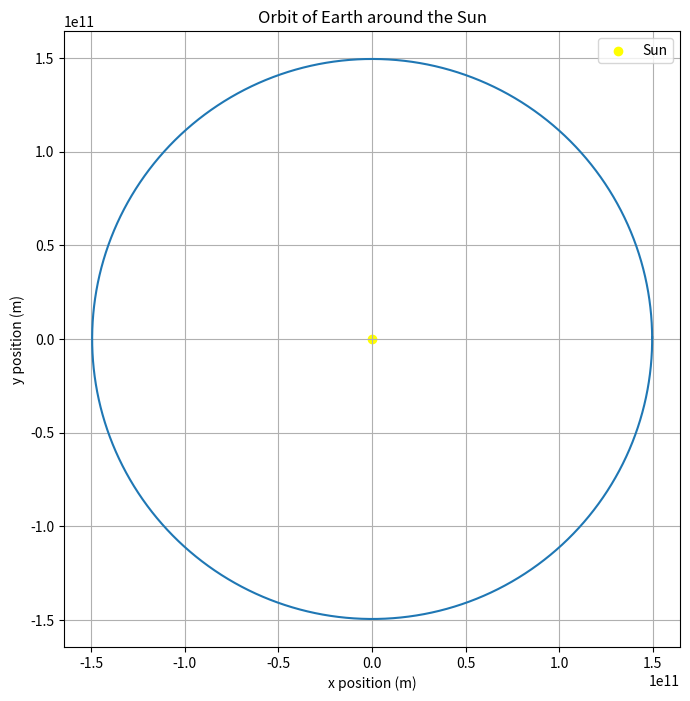

Source code (Python):
import numpy as np
import matplotlib.pyplot as plt


G = 6.67430e-11  
M_sun = 1.989e30  
M_earth = 5.972e24  
AU = 1.496e11  
R_earth = 6.3781e6  
year_in_seconds = 365.25 * 24 * 3600  
dt = 60 * 60  


def calculate_orbit(initial_position, initial_velocity, mass_object, num_steps):
    """
    Earth's orbit.
    """
    r = np.array(initial_position, dtype=np.float64)
    v = np.array(initial_velocity, dtype=np.float64)

    
    positions = np.zeros((num_steps, 2))

    for i in range(num_steps):
        r_magnitude = np.linalg.norm(r)
        force_magnitude = G * M_sun * mass_object / r_magnitude**2
        force_direction = -r / r_magnitude
        force = force_magnitude * force_direction

        acceleration = force / mass_object
        v += acceleration * dt
        r += v * dt

        positions[i] = r

    return positions



initial_position = [AU, 0]
initial_velocity = [0, 29780]
num_steps = int(year_in_seconds / dt)

positions = calculate_orbit(initial_position, initial_velocity, M_earth, num_steps)


plt.figure(figsize=(8, 8))
plt.plot(positions[:, 0], positions[:, 1])
plt.scatter(0, 0, color='yellow', label='Sun')
plt.xlabel('x position (m)')
plt.ylabel('y position (m)')
plt.title('Orbit of Earth around the Sun')
plt.gca().set_aspect('equal', adjustable='box')
plt.legend()
plt.grid(True)
plt.show()
